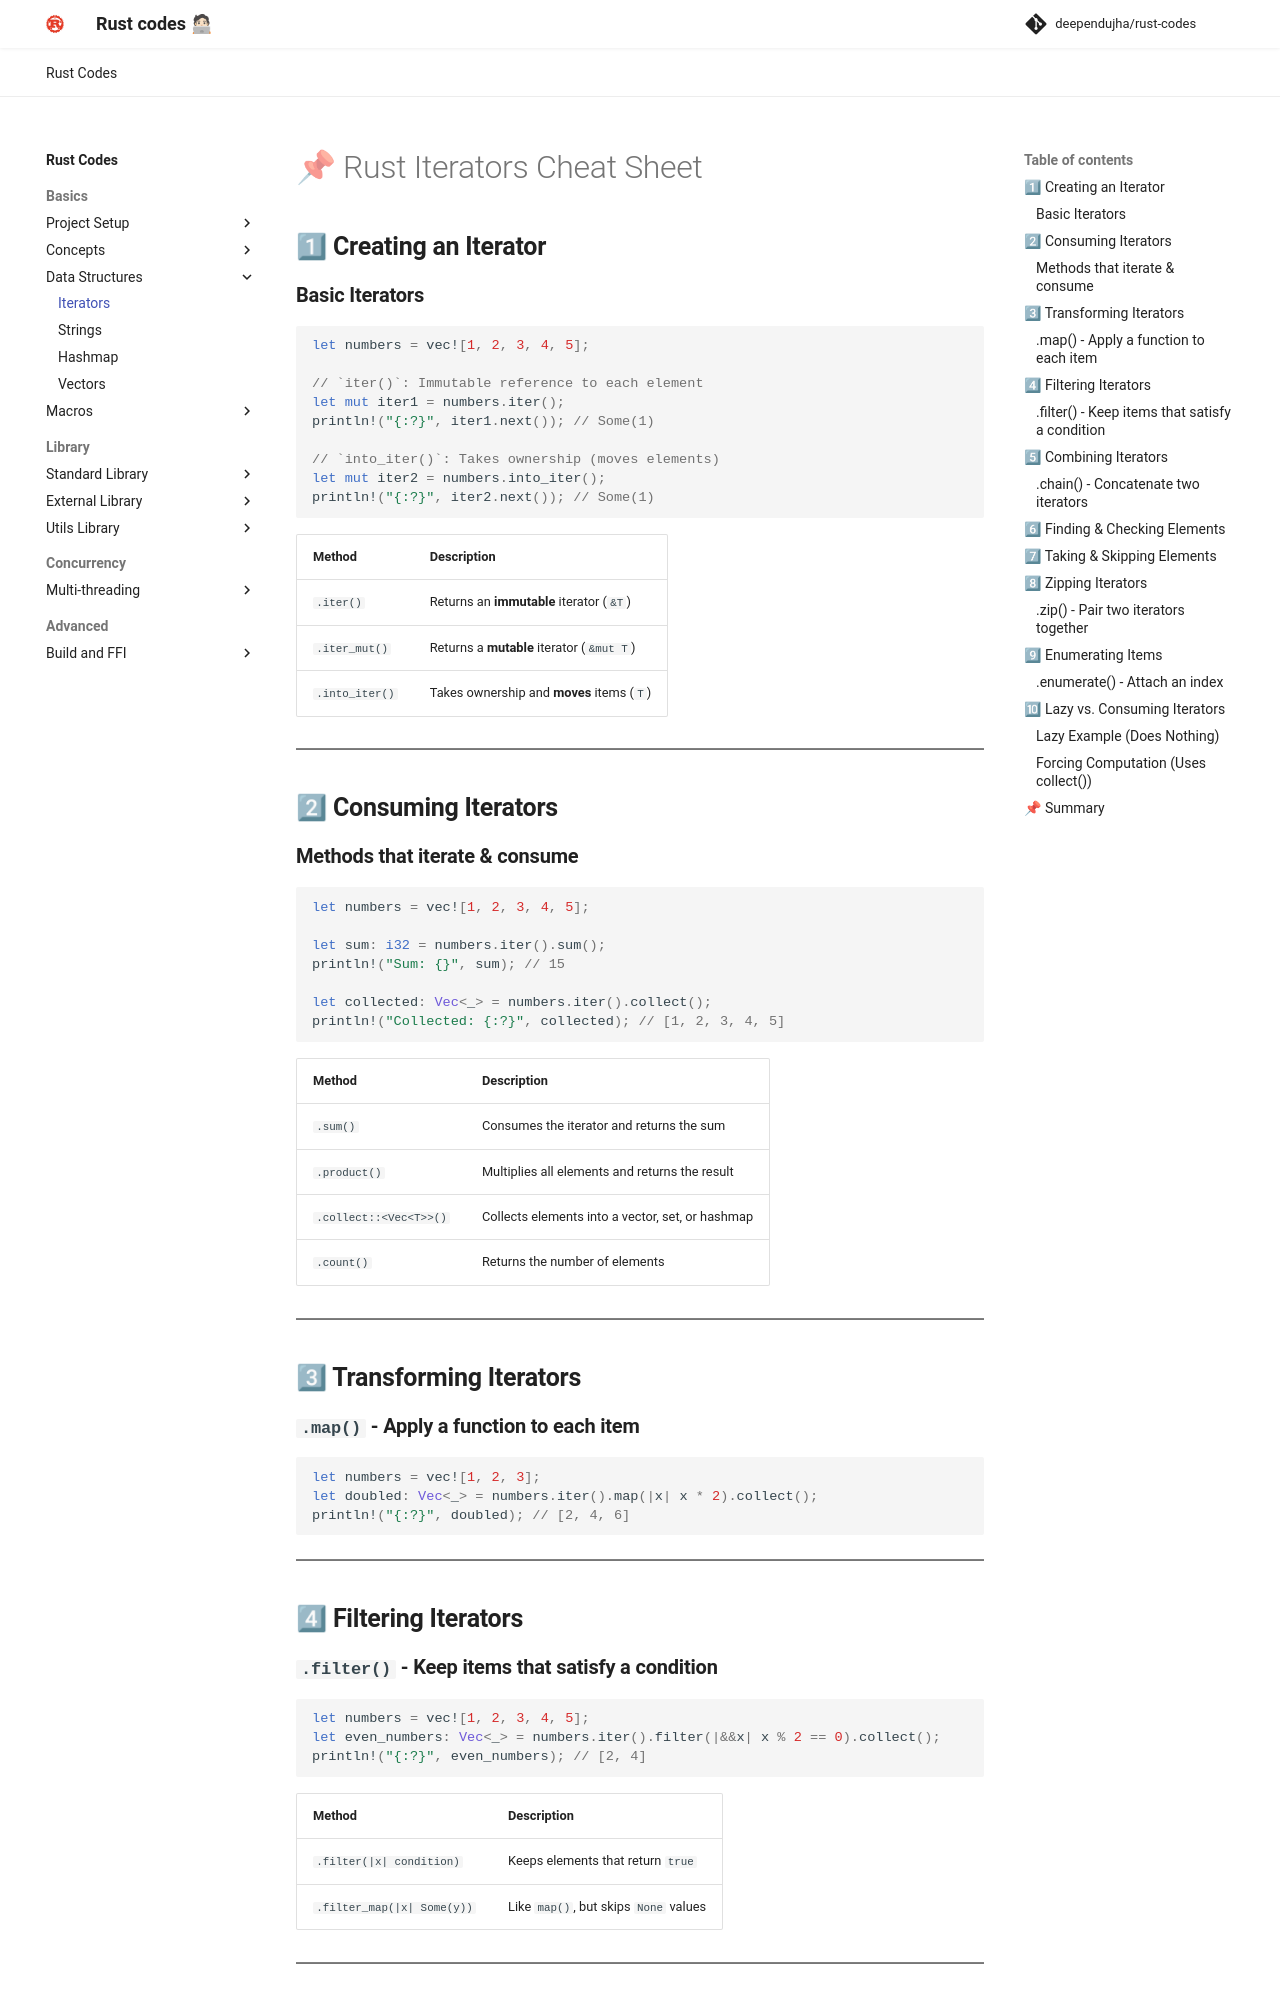

repository: deependujha/rust-codes · page: 01-basics/03-data-structures/01-iterators/index.html · generator: mkdocs

# 📌 Rust Iterators Cheat Sheet

## **1⃣ Creating an Iterator**

### **Basic Iterators**

```rust
let numbers = vec![1, 2, 3, 4, 5];

// `iter()`: Immutable reference to each element
let mut iter1 = numbers.iter();
println!("{:?}", iter1.next()); // Some(1)

// `into_iter()`: Takes ownership (moves elements)
let mut iter2 = numbers.into_iter();
println!("{:?}", iter2.next()); // Some(1)
```

| Method | Description |
|--------|------------|
| `.iter()` | Returns an **immutable** iterator (`&T`) |
| `.iter_mut()` | Returns a **mutable** iterator (`&mut T`) |
| `.into_iter()` | Takes ownership and **moves** items (`T`) |

---

## **2⃣ Consuming Iterators**

### **Methods that iterate & consume**

```rust
let numbers = vec![1, 2, 3, 4, 5];

let sum: i32 = numbers.iter().sum();
println!("Sum: {}", sum); // 15

let collected: Vec<_> = numbers.iter().collect();
println!("Collected: {:?}", collected); // [1, 2, 3, 4, 5]
```

| Method | Description |
|--------|------------|
| `.sum()` | Consumes the iterator and returns the sum |
| `.product()` | Multiplies all elements and returns the result |
| `.collect::<Vec<T>>()` | Collects elements into a vector, set, or hashmap |
| `.count()` | Returns the number of elements |

---

## **3⃣ Transforming Iterators**

### **`.map()` - Apply a function to each item**

```rust
let numbers = vec![1, 2, 3];
let doubled: Vec<_> = numbers.iter().map(|x| x * 2).collect();
println!("{:?}", doubled); // [2, 4, 6]
```

---

## **4⃣ Filtering Iterators**
